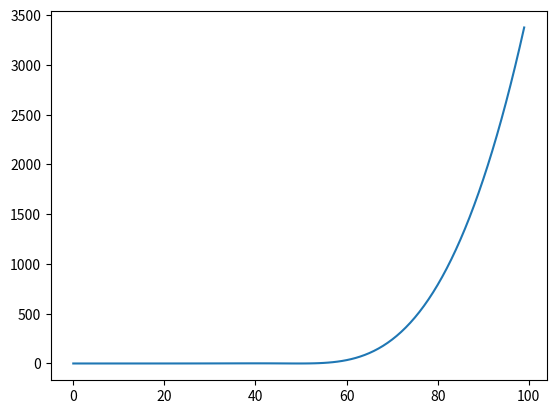

The script that saved this image:
import numpy as np
import matplotlib.pyplot as plt

x = np.linspace(15,-15,100) # 100 linearly spaced numbers

# red dashes, blue squares and green triangles
plt.plot((x**3)/((np.exp(x)-1)))
plt.show()
